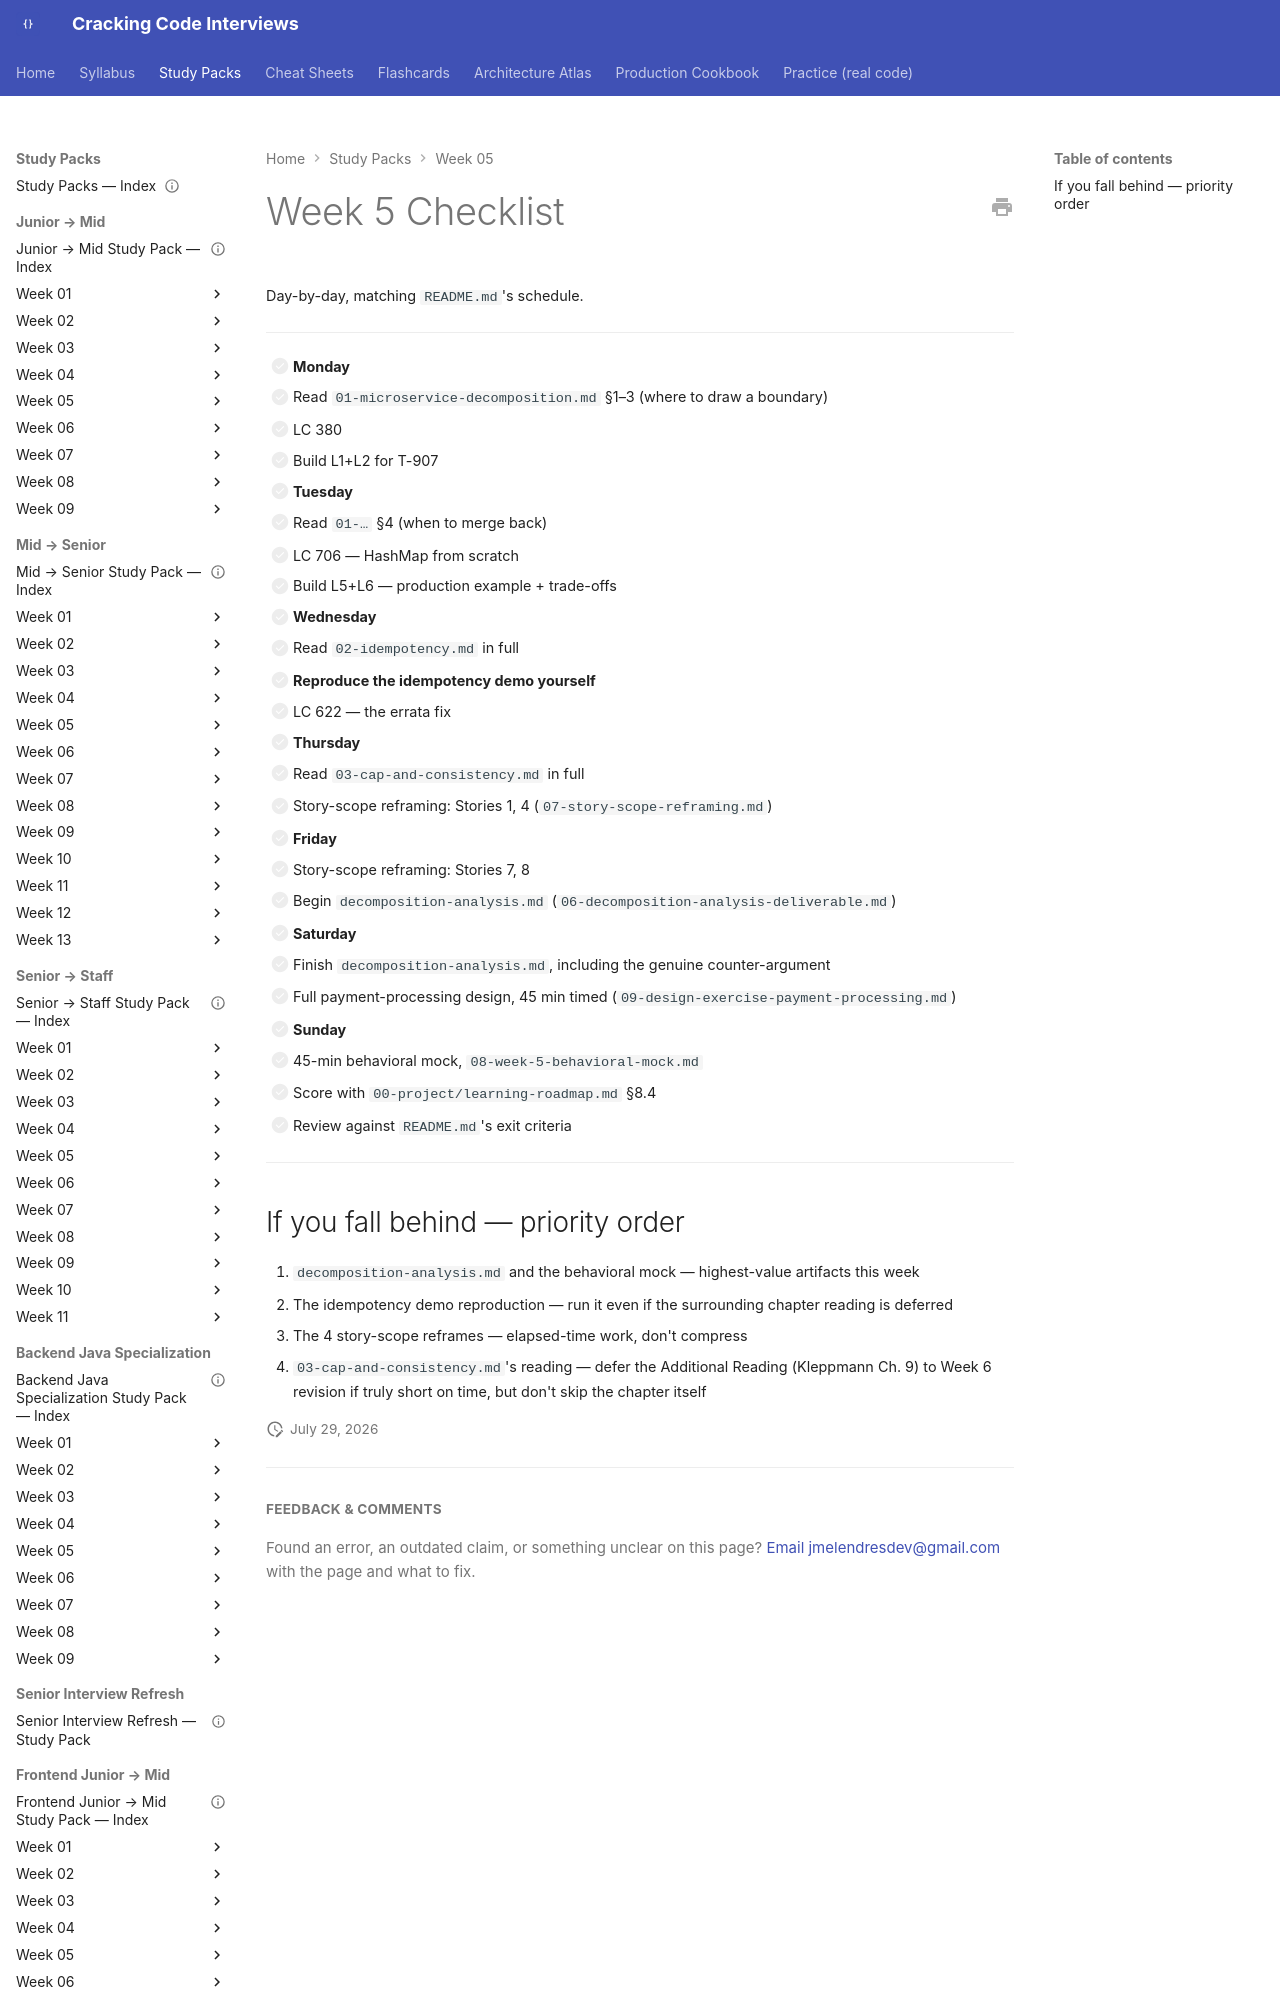

repository: JuanMelendres/cracking-code-interviews · page: study-packs/week-05/10-week-5-checklist/index.html · generator: mkdocs

---
title: "Week 5 Checklist"
week: 5
last_reviewed: 2026-07-29
---

# Week 5 Checklist

Day-by-day, matching `README.md`'s schedule.

---

- [ ] **Monday**
  - [ ] Read `01-microservice-decomposition.md` §1–3 (where to draw a boundary)
  - [ ] LC 380
  - [ ] Build L1+L2 for T-907

- [ ] **Tuesday**
  - [ ] Read `01-…` §4 (when to merge back)
  - [ ] LC 706 — HashMap from scratch
  - [ ] Build L5+L6 — production example + trade-offs

- [ ] **Wednesday**
  - [ ] Read `02-idempotency.md` in full
  - [ ] **Reproduce the idempotency demo yourself**
  - [ ] LC 622 — the errata fix

- [ ] **Thursday**
  - [ ] Read `03-cap-and-consistency.md` in full
  - [ ] Story-scope reframing: Stories 1, 4 (`07-story-scope-reframing.md`)
